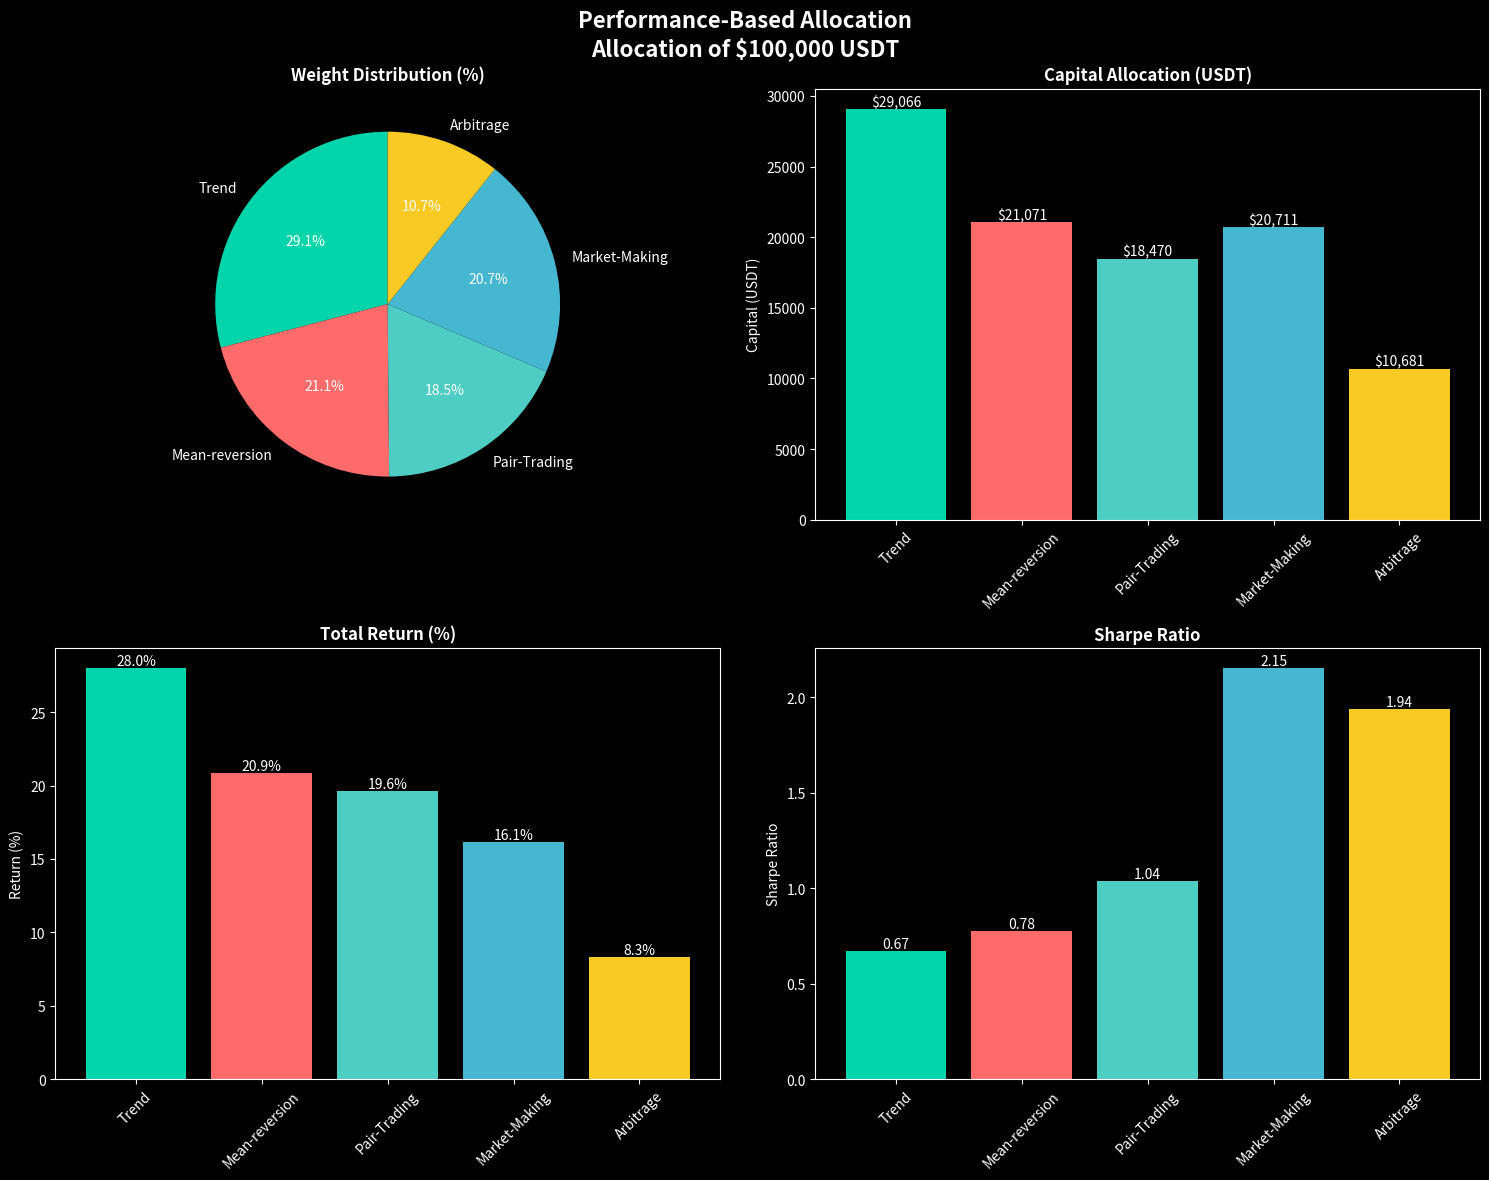

Reproduce this figure in Python.
"""
██╗  ██╗███╗   ███╗██████╗ ██╗      █████╗ ██████╗ 
██║ ██╔╝████╗ ████║██╔══██╗██║     ██╔══██╗██╔══██╗
█████╔╝ ██╔████╔██║██████╔╝██║     ███████║██████╔╝
██╔═██╗ ██║╚██╔╝██║██╔══██╗██║     ██╔══██║██╔══██╗
██║  ██╗██║ ╚═╝ ██║██║  ██║███████╗██║  ██║██████╔╝
╚═╝  ╚═╝╚═╝     ╚═╝╚═╝  ╚═╝╚══════╝╚═╝  ╚═╝╚═════╝ 

[redacted]

Found this useful? Star the repo to show your support! Thank you!
[redacted]
"""

import numpy as np
import pandas as pd
import matplotlib.pyplot as plt
import seaborn as sns
from datetime import datetime, timedelta

# =============================================================================
# CONFIGURATION SETTINGS
# =============================================================================
TOTAL_CAPITAL = 100000  # USDT
STRATEGIES = ['Trend', 'Mean-reversion', 'Pair-Trading', 'Market-Making', 'Arbitrage']

# Historical performance data (last 30 days)
HISTORICAL_RETURNS = {
    'Trend': [0.02, -0.01, 0.03, 0.01, -0.005, 0.025, -0.01, 0.02, 0.01, -0.005,
              0.015, 0.02, -0.008, 0.01, 0.005, 0.03, -0.012, 0.018, 0.008, 0.002,
              0.025, -0.01, 0.015, 0.005, -0.003, 0.02, 0.01, -0.005, 0.012, 0.008],
    'Mean-reversion': [0.008, 0.012, -0.01, 0.015, 0.005, -0.008, 0.018, 0.003, 0.01, 0.007,
                       -0.005, 0.02, 0.008, -0.003, 0.012, 0.005, 0.015, -0.01, 0.008, 0.01,
                       0.003, 0.018, -0.005, 0.012, 0.008, -0.002, 0.015, 0.005, 0.01, 0.007],
    'Pair-Trading': [0.005, 0.008, 0.012, -0.003, 0.01, 0.006, -0.005, 0.015, 0.002, 0.008,
                     0.01, -0.002, 0.012, 0.005, 0.008, -0.003, 0.015, 0.006, 0.01, -0.001,
                     0.008, 0.003, 0.012, -0.002, 0.01, 0.005, 0.008, 0.015, -0.003, 0.006],
    'Market-Making': [0.003, 0.005, 0.004, 0.008, 0.002, 0.006, 0.007, 0.001, 0.009, 0.004,
                      0.005, 0.003, 0.008, 0.006, 0.002, 0.007, 0.004, 0.005, 0.003, 0.008,
                      0.001, 0.009, 0.005, 0.006, 0.004, 0.007, 0.003, 0.008, 0.002, 0.005],
    'Arbitrage': [0.001, 0.003, 0.002, 0.004, 0.001, 0.005, 0.002, 0.003, 0.001, 0.004,
                  0.002, 0.001, 0.005, 0.003, 0.002, 0.004, 0.001, 0.003, 0.002, 0.005,
                  0.001, 0.004, 0.002, 0.003, 0.001, 0.005, 0.002, 0.004, 0.001, 0.003]
}

# Weight coefficients for Performance-based allocation
RETURN_WEIGHT = 0.5
SHARPE_WEIGHT = 0.3
MAX_DD_WEIGHT = 0.2

# Visualization settings
plt.style.use('dark_background')
COLORS = ['#00d4aa', '#ff6b6b', '#4ecdc4', '#45b7d1', '#f9ca24']

# =============================================================================
# MAIN CODE
# =============================================================================

def calculate_performance_metrics(returns):
    """Calculate strategy performance metrics"""
    returns_array = np.array(returns)
    
    # Total return
    total_return = np.prod(1 + returns_array) - 1
    
    # Average daily return
    mean_daily_return = np.mean(returns_array)
    
    # Volatility (standard deviation)
    volatility = np.std(returns_array)
    
    # Sharpe ratio (assuming risk-free rate = 0)
    sharpe_ratio = mean_daily_return / volatility if volatility > 0 else 0
    
    # Maximum drawdown
    cumulative_returns = np.cumprod(1 + returns_array)
    running_max = np.maximum.accumulate(cumulative_returns)
    drawdowns = cumulative_returns / running_max - 1
    max_drawdown = np.min(drawdowns)
    
    return {
        'total_return': total_return,
        'mean_daily_return': mean_daily_return,
        'volatility': volatility,
        'sharpe_ratio': sharpe_ratio,
        'max_drawdown': max_drawdown
    }

def performance_based_allocation(historical_returns, total_capital):
    """Performance-based allocation method"""
    
    # Calculate metrics for each strategy
    metrics = {}
    for strategy, returns in historical_returns.items():
        metrics[strategy] = calculate_performance_metrics(returns)
    
    # Normalize metrics for weight calculation
    returns_scores = []
    sharpe_scores = []
    dd_scores = []
    
    strategy_names = list(metrics.keys())
    
    for strategy in strategy_names:
        returns_scores.append(metrics[strategy]['total_return'])
        sharpe_scores.append(metrics[strategy]['sharpe_ratio'])
        # For max drawdown: lower drawdown is better (invert)
        dd_scores.append(-metrics[strategy]['max_drawdown'])
    
    # Normalize to range [0, 1]
    returns_scores = np.array(returns_scores)
    sharpe_scores = np.array(sharpe_scores)
    dd_scores = np.array(dd_scores)
    
    returns_normalized = (returns_scores - returns_scores.min()) / (returns_scores.max() - returns_scores.min())
    sharpe_normalized = (sharpe_scores - sharpe_scores.min()) / (sharpe_scores.max() - sharpe_scores.min())
    dd_normalized = (dd_scores - dd_scores.min()) / (dd_scores.max() - dd_scores.min())
    
    # Combined score
    combined_scores = (RETURN_WEIGHT * returns_normalized + 
                      SHARPE_WEIGHT * sharpe_normalized + 
                      MAX_DD_WEIGHT * dd_normalized)
    
    # Convert to weights
    weights = combined_scores / combined_scores.sum()
    
    # Capital allocation
    allocations = weights * total_capital
    
    return weights, allocations, metrics

def create_visualization(weights, allocations, metrics, method_name):
    """Create visualization of results"""
    
    fig, ((ax1, ax2), (ax3, ax4)) = plt.subplots(2, 2, figsize=(15, 12))
    fig.suptitle(f'{method_name}\nAllocation of $100,000 USDT', fontsize=16, fontweight='bold')
    
    # 1. Pie chart - distribution in %
    ax1.pie(weights, labels=STRATEGIES, autopct='%1.1f%%', colors=COLORS, startangle=90)
    ax1.set_title('Weight Distribution (%)', fontweight='bold')
    
    # 2. Bar chart - distribution in $
    bars = ax2.bar(STRATEGIES, allocations, color=COLORS)
    ax2.set_title('Capital Allocation (USDT)', fontweight='bold')
    ax2.set_ylabel('Capital (USDT)')
    ax2.tick_params(axis='x', rotation=45)
    
    # Add values on bars
    for bar, allocation in zip(bars, allocations):
        height = bar.get_height()
        ax2.text(bar.get_x() + bar.get_width()/2., height,
                f'${allocation:,.0f}', ha='center', va='bottom')
    
    # 3. Performance metrics - Total Return
    total_returns = [metrics[strategy]['total_return'] * 100 for strategy in STRATEGIES]
    bars3 = ax3.bar(STRATEGIES, total_returns, color=COLORS)
    ax3.set_title('Total Return (%)', fontweight='bold')
    ax3.set_ylabel('Return (%)')
    ax3.tick_params(axis='x', rotation=45)
    
    for bar, ret in zip(bars3, total_returns):
        height = bar.get_height()
        ax3.text(bar.get_x() + bar.get_width()/2., height,
                f'{ret:.1f}%', ha='center', va='bottom')
    
    # 4. Sharpe Ratio
    sharpe_ratios = [metrics[strategy]['sharpe_ratio'] for strategy in STRATEGIES]
    bars4 = ax4.bar(STRATEGIES, sharpe_ratios, color=COLORS)
    ax4.set_title('Sharpe Ratio', fontweight='bold')
    ax4.set_ylabel('Sharpe Ratio')
    ax4.tick_params(axis='x', rotation=45)
    
    for bar, sharpe in zip(bars4, sharpe_ratios):
        height = bar.get_height()
        ax4.text(bar.get_x() + bar.get_width()/2., height,
                f'{sharpe:.2f}', ha='center', va='bottom')
    
    plt.tight_layout()
    plt.show()

def print_detailed_results(weights, allocations, metrics):
    """Output detailed results"""
    
    print("=" * 80)
    print("PERFORMANCE-BASED ALLOCATION - DETAILED RESULTS")
    print("=" * 80)
    
    # Create DataFrame for nice output
    results_data = []
    for i, strategy in enumerate(STRATEGIES):
        results_data.append({
            'Strategy': strategy,
            'Weight (%)': f"{weights[i]*100:.1f}%",
            'Capital (USDT)': f"${allocations[i]:,.0f}",
            'Total Return (%)': f"{metrics[strategy]['total_return']*100:.2f}%",
            'Sharpe Ratio': f"{metrics[strategy]['sharpe_ratio']:.3f}",
            'Max Drawdown (%)': f"{metrics[strategy]['max_drawdown']*100:.2f}%",
            'Volatility (%)': f"{metrics[strategy]['volatility']*100:.2f}%"
        })
    
    df = pd.DataFrame(results_data)
    print(df.to_string(index=False))
    
    print(f"\nTotal Capital: ${sum(allocations):,.0f} USDT")
    print(f"Weight Sum Check: {sum(weights):.3f} (should be 1.000)")
    
    print("\nMethod weight coefficients:")
    print(f"- Return: {RETURN_WEIGHT*100}%")
    print(f"- Sharpe Ratio: {SHARPE_WEIGHT*100}%") 
    print(f"- Max Drawdown: {MAX_DD_WEIGHT*100}%")

# =============================================================================
# EXECUTION
# =============================================================================

if __name__ == "__main__":
    print("Starting Performance-Based Allocation...")
    
    # Calculate allocation
    weights, allocations, metrics = performance_based_allocation(HISTORICAL_RETURNS, TOTAL_CAPITAL)
    
    # Output results
    print_detailed_results(weights, allocations, metrics)
    
    # Create visualization
    create_visualization(weights, allocations, metrics, "Performance-Based Allocation")
    
    print("\nAnalysis completed!")